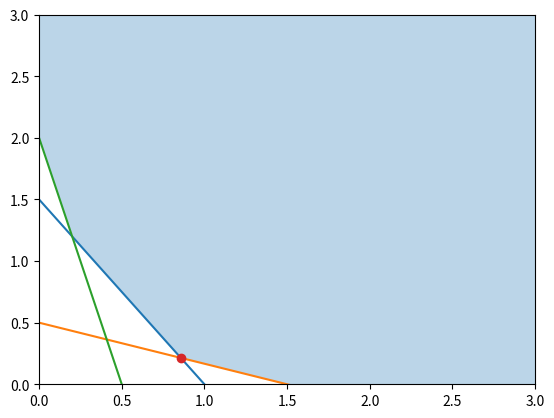

Write Python code to recreate this figure.
import matplotlib.pyplot as plt
import numpy as np
from scipy import optimize
from scipy.optimize import linprog

costo = np.array([10, 8], dtype="float")

vec_des = - np.array([3, 1.5, 4], dtype="float")
mat_des = - np.array(
   [[3, 2],
    [1, 3],
    [8, 2],], 
    dtype="float")


res = optimize.linprog(c=costo, A_ub=mat_des, b_ub=vec_des)
solucion = res.x

print(f"Solucion: {solucion}")
print(f"Dinero por 10 m2: {res.fun}")
print(f"Encontro solucion? {res.success}")

# Para graficar

x = np.linspace(0, 3, 100)
y1 = 1.5 - 1.5 * x
y2 = 0.5 - 1/3 * x
y3 = 2 - 4 * x
curva_region = np.maximum(np.maximum(y1, y2), y3)


plt.plot(x, y1)
plt.plot(x, y2)
plt.plot(x, y3)

plt.fill_between(x, curva_region, 3, alpha=0.3)

plt.plot(solucion[0], solucion[1], 'o')
plt.xlim([0, 3])
plt.ylim([0, 3])
# plt.show()
plt.savefig("ej1.png")